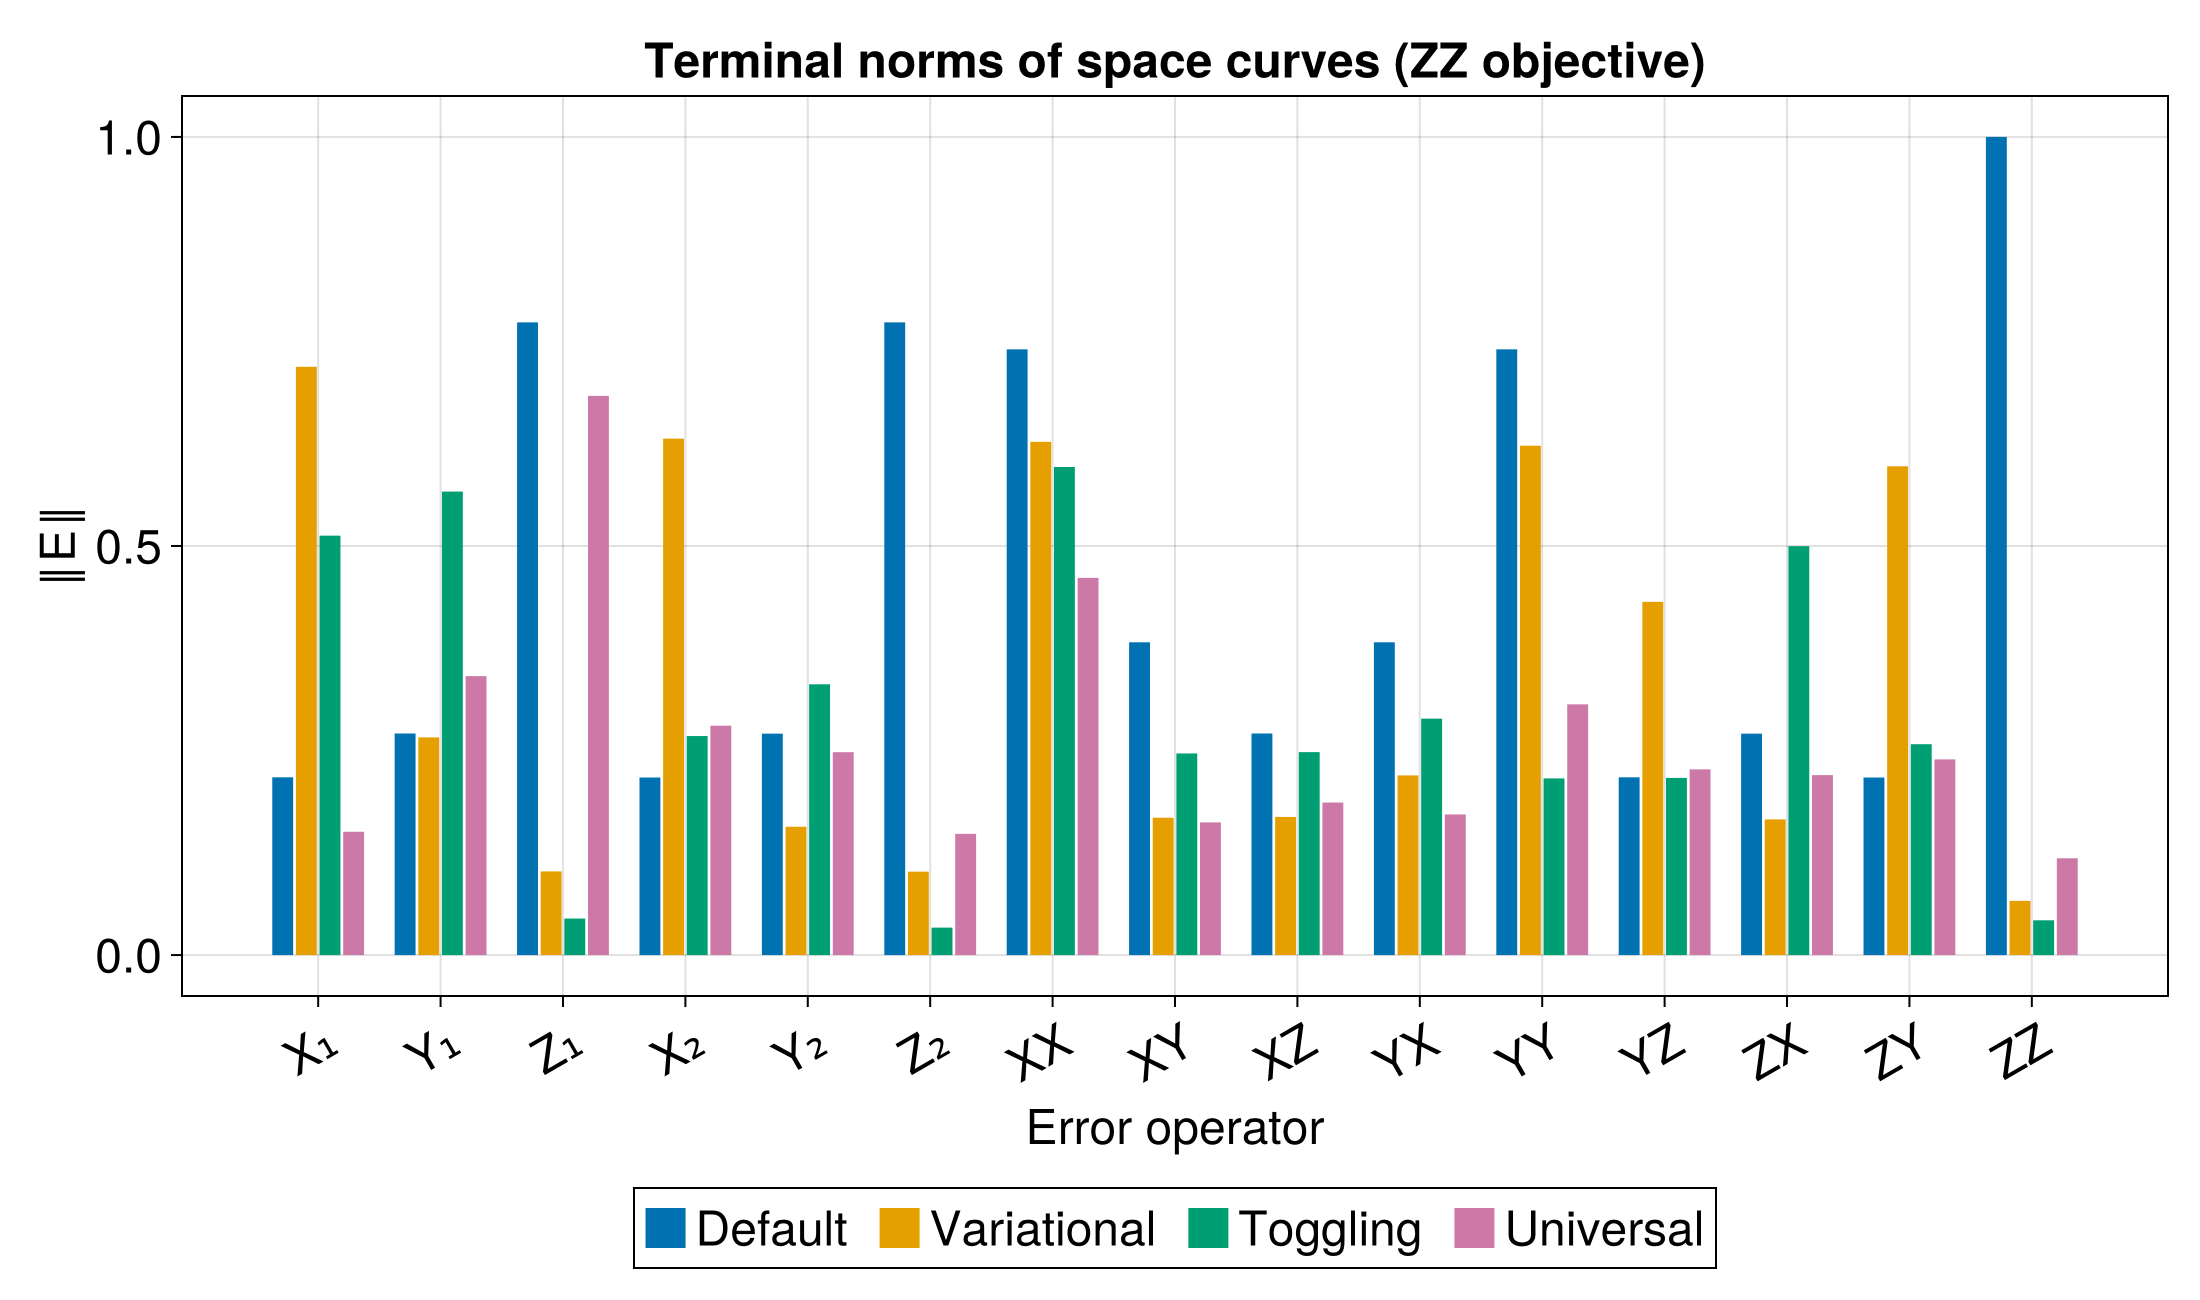

The table this chart was drawn from, first rows:
Error, Default, Variational, Toggling, Universal
X₁, 0.2173, 0.719, 0.5126, 0.1507
Y₁, 0.2708, 0.2661, 0.5665, 0.3409
Z₁, 0.7733, 0.1023, 0.04465, 0.6835
X₂, 0.217, 0.6312, 0.2677, 0.2804
Y₂, 0.2707, 0.1569, 0.3309, 0.248
Z₂, 0.7733, 0.102, 0.03358, 0.1482
XX, 0.7404, 0.6273, 0.5966, 0.461
XY, 0.3823, 0.1679, 0.2464, 0.1622
XZ, 0.2708, 0.1688, 0.2481, 0.1865
YX, 0.3823, 0.2196, 0.289, 0.1719
YY, 0.7404, 0.6225, 0.2159, 0.3064
YZ, 0.2173, 0.4317, 0.2165, 0.227
ZX, 0.2706, 0.1658, 0.4998, 0.2199
ZY, 0.217, 0.5975, 0.2577, 0.2392
ZZ, 1, 0.06626, 0.04252, 0.1183
